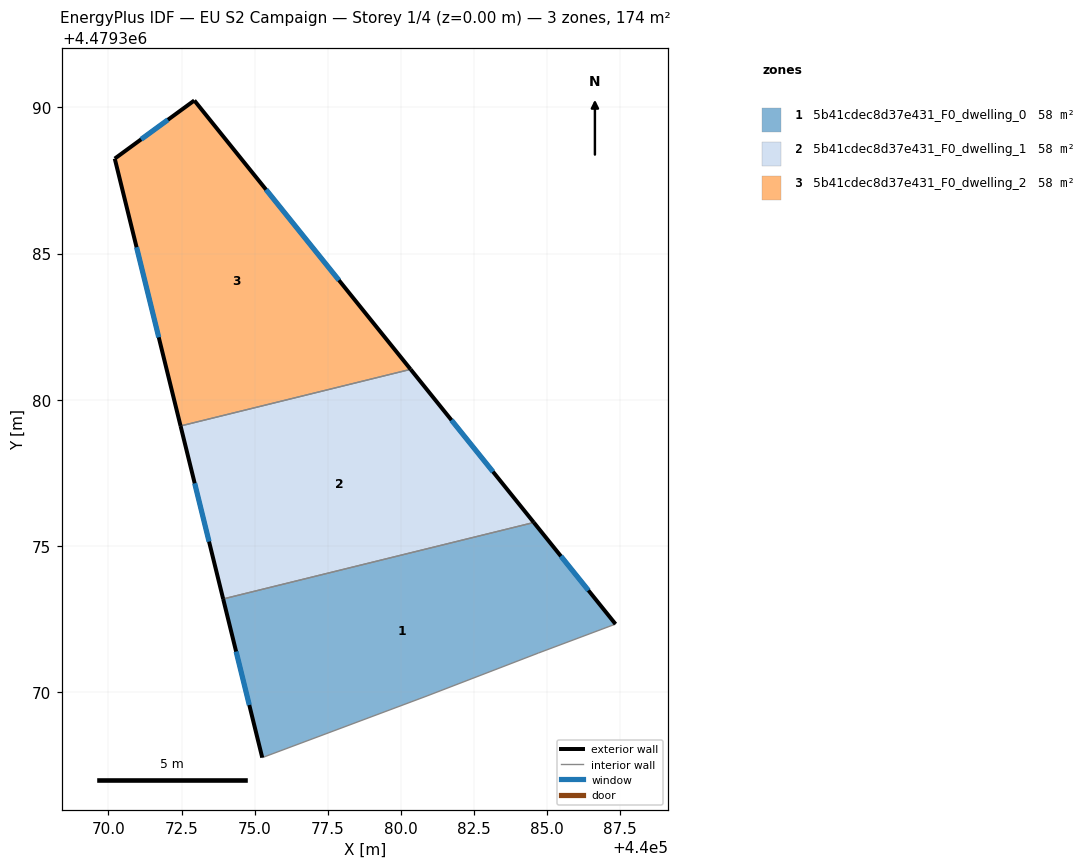
=== STOREY PLAN SPEC (per zone: floor XY polygon, exterior-wall plan segments, windows/doors) ===
zone 1: 5b41cdec8d37e431_F0_dwelling_0  (58.0 m²)
  floor: (440084.54, 4479375.81) (440087.33, 4479372.33) (440084.70, 4479371.35) (440080.89, 4479369.88) (440075.26, 4479367.77) (440073.92, 4479373.19)
  exterior wall: (440073.92, 4479373.19) – (440075.26, 4479367.77)  [5.6 m]
    window: (440074.36, 4479371.40) – (440074.82, 4479369.57)  [1.9 m²]
  exterior wall: (440087.33, 4479372.33) – (440084.54, 4479375.81)  [4.5 m]
    window: (440086.41, 4479373.49) – (440085.47, 4479374.66)  [1.5 m²]
  interior walls: 4
zone 2: 5b41cdec8d37e431_F0_dwelling_1  (58.0 m²)
  floor: (440080.33, 4479381.04) (440084.54, 4479375.81) (440073.92, 4479373.19) (440072.47, 4479379.11)
  exterior wall: (440084.54, 4479375.81) – (440080.33, 4479381.04)  [6.7 m]
    window: (440083.15, 4479377.54) – (440081.73, 4479379.31)  [2.3 m²]
  exterior wall: (440072.47, 4479379.11) – (440073.92, 4479373.19)  [6.1 m]
    window: (440072.95, 4479377.15) – (440073.44, 4479375.15)  [2.1 m²]
  interior walls: 2
zone 3: 5b41cdec8d37e431_F0_dwelling_2  (58.0 m²)
  floor: (440072.94, 4479390.23) (440080.33, 4479381.04) (440072.47, 4479379.11) (440070.22, 4479388.25)
  exterior wall: (440072.94, 4479390.23) – (440070.22, 4479388.25)  [3.4 m]
    window: (440072.03, 4479389.58) – (440071.12, 4479388.90)  [1.1 m²]
  exterior wall: (440080.33, 4479381.04) – (440072.94, 4479390.23)  [11.8 m]
    window: (440077.88, 4479384.09) – (440075.39, 4479387.19)  [4.0 m²]
  exterior wall: (440070.22, 4479388.25) – (440072.47, 4479379.11)  [9.4 m]
    window: (440070.96, 4479385.22) – (440071.72, 4479382.14)  [3.2 m²]
  interior walls: 1

=== DERIVED (storey summary) ===
Building: EU S2 Campaign
Storey: 1 of 4  (floor level z = 0.00 m)
Storey gross floor area: 173.9 m²
Zones on this storey: 3
  - 5b41cdec8d37e431_F0_dwelling_0: floor 58.0 m²; exterior wall 10.0 m (30.1 m²); 2 window(s) 3.4 m²; WWR 11.4%
  - 5b41cdec8d37e431_F0_dwelling_1: floor 58.0 m²; exterior wall 12.8 m (38.4 m²); 2 window(s) 4.4 m²; WWR 11.4%
  - 5b41cdec8d37e431_F0_dwelling_2: floor 58.0 m²; exterior wall 24.6 m (73.7 m²); 3 window(s) 8.4 m²; WWR 11.4%
Zone adjacency (shared interzone walls):
  - 5b41cdec8d37e431_F0_dwelling_0 ↔ 5b41cdec8d37e431_F0_dwelling_1
  - 5b41cdec8d37e431_F0_dwelling_1 ↔ 5b41cdec8d37e431_F0_dwelling_2